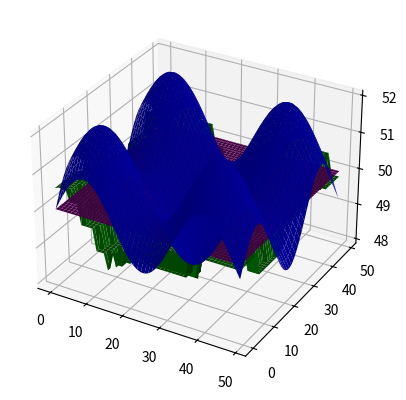

Write Python code to recreate this figure.
import math

import numpy as np
from scipy.interpolate import NearestNDInterpolator
from scipy.interpolate import LinearNDInterpolator
import matplotlib.pyplot as plt


def cal(xcord, ycord, timeInstant):
    return (math.sin(3.2 * 3.14 * 0.00005 * timeInstant) + 1) * (math.sin(2 * 0.1 * xcord)) + 30 + (
            math.sin(3.2 * 3.14 * 0.00005 * timeInstant) + 1) * (math.sin(2 * 0.1 * ycord)) + 20


x = []
y = []
time = []

i = 0
while i <= 49:
    x.append(i)
    y.append(i)
    i += 1

i = 0
while i <= 99:
    time.append(i)
    i += 1

groundTruth = np.zeros((100, 50, 50))
for z in range(0, 100):
    for i in range(0, 50):
        for j in range(0, 50):
            groundTruth[z][i][j] = cal(x[i], y[j], time[z])

r = 25
c = 25
r_beg = 0
r_end = r
c_beg = 0
c_end = c
pts1 = []
while r_beg < r_end and c_beg < c_end:
    for i in range(c_beg, c_end):
        pts1.append([r_beg, i])
    for i in range(r_beg + 1, r_end):
        pts1.append([i, c_end - 1])
    for i in range(c_end - 1, c_beg - 1, -1):
        if r_end - 1 - r_beg <= 0:
            break
        pts1.append([r_end - 1, i])
    for i in range(r_end - 2, r_beg, -1):
        if c_end - 1 - c_beg <= 0:
            break
        pts1.append([i, c_beg])
    r_beg += 1
    r_end -= 1
    c_beg += 1
    c_end -= 1
temp = [pts1[0]]
for i in range(1, len(pts1)):
    if temp[len(temp) - 1] == pts1[i]:
        continue
    temp.append(pts1[i])
pts1 = temp

pts2 = []
pts3 = []
pts4 = []
for i in range(0, len(pts1)):
    pts2.append([pts1[i][0], pts1[i][1] + 25])
    pts3.append([pts1[i][0] + 25, pts1[i][1]])
    pts4.append([pts1[i][0] + 25, pts1[i][1] + 25])

print(pts1)
print(pts2)
print(pts3)
print(pts4)

XYTPts = []

t = 0
i = 0
while t < 100:
    XYTPts.append([pts1[i][0], pts1[i][1], t])
    XYTPts.append([pts2[i][0], pts2[i][1], t])
    XYTPts.append([pts3[i][0], pts3[i][1], t])
    XYTPts.append([pts4[i][0], pts4[i][1], t])
    i += 3
    i %= len(pts1)
    t += 1
print(XYTPts)

fourDrones = []
for i in range(0, len(XYTPts)):
    fourDrones.append(cal(XYTPts[i][0], XYTPts[i][1], XYTPts[i][2]))

interpolateNearest = NearestNDInterpolator(XYTPts, fourDrones)
interpolateLinear = LinearNDInterpolator(XYTPts, fourDrones, 50)

fourDronesNearestInterpolated = np.zeros((100, 50, 50))
fourDronesLinearInterpolated = np.zeros((100, 50, 50))

for z in range(0, 100):
    print(z)
    for i in range(0, 50):
        for j in range(0, 50):
            fourDronesNearestInterpolated[z][i][j] = interpolateNearest(z, i, j)
            fourDronesLinearInterpolated[z][i][j] = interpolateLinear(z, i, j)


fourDroneNearestError = 0
fourDroneLinearError = 0
for z in range(0, 100):
    for i in range(0, 50):
        for j in range(0, 50):
            fourDroneLinearError += (fourDronesLinearInterpolated[z][i][j] - groundTruth[z][i][j]) * (
                    fourDronesLinearInterpolated[z][i][j] - groundTruth[z][i][j])
            fourDroneNearestError += (fourDronesNearestInterpolated[z][i][j] - groundTruth[z][i][j]) * (
                    fourDronesNearestInterpolated[z][i][j] - groundTruth[z][i][j])

fourDroneNearestError /= (50 * 50 * 100)
fourDroneNearestError = math.sqrt(fourDroneNearestError)
fourDroneLinearError /= (50 * 50 * 100)
fourDroneLinearError = math.sqrt(fourDroneLinearError)

xPoints = np.linspace(0, 49, num=50)
yPoints = np.linspace(0, 49, num=50)
X, Y = np.meshgrid(xPoints, yPoints, indexing='ij')

print(f"Four drones Root mean square error Nearest Neighbour = {fourDroneNearestError}")
print(f"Four drones Root mean square error Linear Neighbour = {fourDroneLinearError}")

fig1 = plt.figure()
ax1 = plt.axes(projection='3d')
surf1At10 = ax1.plot_surface(X, Y, groundTruth[50], color='blue')
surf2At10 = ax1.plot_surface(X, Y, fourDronesLinearInterpolated[50], color='purple')
surf3At10 = ax1.plot_surface(X, Y, fourDronesNearestInterpolated[50], color='green')


plt.show()




